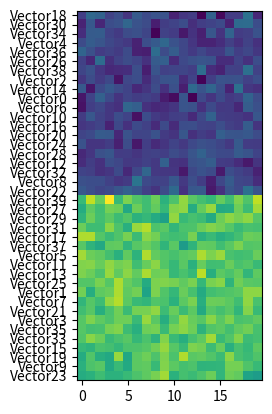

Python code for this plot:
import random
import numpy as np
import matplotlib.pyplot as plt
from math import sqrt



class hierarchical(object):

    nodes = {} #Dictionary that contains the entire tree structure (parent-child relationships)       
    distance = {} #Keeps track of distances calculated. Keys: A tuple with internal names. Val: Distance
    #Reverse keys are also stored

    #Below are a set of global variables that are used to keep track of best distanes
    #while constructing tree
    dummy = -1000
    bestDistance = nextBestDistance = -1000
    bestLeft = str
    bestRight = str
    all_data = {}
    nextLeft = str
    nextRight = str

    metric = str
    linkage = str

    root = str

    def __init__(self, name, data, metric='Euclidian', right=None,
                 left=None, represented=None, linkage = "Single" ):

        self.name = name #file name
        self.right = right #leafs will be set to None 
        self.left = left #leafs will be set to None
        self.taken = False #This value changes when clustering is called
        self.data = data
        hierarchical.all_data[self.name] = data
        hierarchical.root = name

        # a list with elements corresponding to names/keys of all child nodes of this node instance
        if not represented:
            #All leafs will be represeneted by themselves
            self.represented = [name]
        else:
            #Only when creating nodes during clustering will represented nodes be added
            self.represented = represented


        #This is a bit clunky because I added distance function with the type of 
        #linkage. This is a bad design, but it made a few things easier for me. 
        if metric == 'Euclidian': #assign distance_function to the desired method and from there distance_function will stay that.
            self.distance_function = self.L2
            hierarchical.metric = 'Euclidian'
        elif metric == "Single": #Note that if you want to change linkage you must change hierarchical.metric in clustering
            self.distance_function = self.single
            hierarchical.metric = 'Single'
        elif metric == "Complete":
            self.distance_function = self.complete


        # The new instance now calculates the distance between itself and other non-paired instances
        # this could be implemented as a separate private method rather than directly within the constructor
        other_list = []
        for next_node in hierarchical.nodes.values(): #memory address
            
            if next_node.taken is False:  # Check to make sure that we are dealing with an unpaired node
                other_list.append(next_node.name)
                 #if data is a list
                node_pair = (self.name, next_node.name)
                #print "BROOO LOOK AT THIS LINE", node_pair
                hierarchical.distance[node_pair] = self.distance_function(next_node)
                #here is where we will modify it

                hierarchical.distance[next_node.name, self.name] = hierarchical.distance[node_pair]


                if hierarchical.distance[node_pair] > hierarchical.bestDistance:

                        hierarchical.bestDistance = hierarchical.distance[node_pair]
                        hierarchical.bestLeft = self.name
                        hierarchical.bestRight = next_node.name


        hierarchical.nodes[self.name] = self   # Finally, add this new instance to the class' static nodes container


    def L2(self, next_node):
        """
            Calculate the L2/euclidean distance between the current instane of the class
            and another instance
        """
        x_vector = self.data #current instance
        y_vector = next_node.data #Other instance

        deltas = sum([(x_vector[i] - y_vector[i])**2 for i in range(len(x_vector))])

        return -sqrt(deltas)

    def single(self, next_node):
        """
            Single linkage clustering
        """
        low = -999
        for x in self.represented:
            for y in next_node.represented:
                if hierarchical.distance[x,y] > low:
                    low = hierarchical.distance[x,y]
        return low
    def complete(self, next_node):
        """
            Complete linkage clustering
        """
        low = 999
        for x in self.represented:
            for y in next_node.represented:
                if hierarchical.distance[x,y] < low:
                    low = hierarchical.distance[x,y]
        return low


    @staticmethod
    def DFS(root,xs,ys):
        """
            DEPTH FIRST SEARCH. Given a starting node (root) traverse the tree!
            Input lists, xs and ys, will contains the names and data respectively 
            of each leaf
        """

        if root is not None:

            if root.left:
                hierarchical.DFS(hierarchical.nodes[root.left],xs,ys)
            if root.right:
                hierarchical.DFS(hierarchical.nodes[root.right],xs,ys)

            if root.name.startswith("V"):

                xs.append(root.name)
                ys.append(root.data)
            else:
                pass


    @staticmethod
    def average(x, y):
        """
            Average two vectors and create a new vector 
            This was for average linkage clustering. 
        """

        return [(x[i] + y[i]) / 2 for i in range(len(x))]

    @staticmethod
    def Cluster(metric='Single'):  # This creates a number of composite nodes corresponding to the number of gene nodes less 1

        for i in range(len(hierarchical.nodes) - 1): #n-1

            hierarchical.nodes[hierarchical.bestLeft].taken = True
            # First, mark as taken the nodes to the left and right we are about to join
            hierarchical.nodes[hierarchical.bestRight].taken = True

            leftData = hierarchical.nodes[hierarchical.bestLeft].data 
            rightData = hierarchical.nodes[hierarchical.bestRight].data 
            
            #the average vector is still taken even when doing single and complete linkage. 
            tempdata = hierarchical.average(leftData, rightData)


            tempname = "NODE" + str(i)
            # print(tempname)
            hierarchical.metric = metric
            hierarchical(tempname, tempdata, hierarchical.metric, hierarchical.bestLeft, hierarchical.bestRight, represented= hierarchical.nodes[hierarchical.bestLeft].represented + hierarchical.nodes[hierarchical.bestRight].represented) # + hierarchical.nodes[hierarchical.bestRight].represented)


            hierarchical.bestDistance = hierarchical.dummy #-999999
            for node_pair, cur_distance in hierarchical.distance.items():
                """
                    After creating new node, update best* distances
                """

                if cur_distance > hierarchical.bestDistance:
                    left_one, right_one = node_pair
                    if (hierarchical.nodes[left_one].taken is False) and (hierarchical.nodes[right_one].taken is False):
                        #update class variables after making new node
                        hierarchical.bestDistance = cur_distance
                        hierarchical.bestLeft = left_one
                        hierarchical.bestRight = right_one

        
        print("Y'all been clustered")
        return True



def main():

    points = []
    for x in range(20):
        set1 = np.random.normal(5, 2, 20)
        set2 = np.random.normal(20, 2, 20)
        points.append(list(set1))
        points.append(list(set2))


    for i,vec in enumerate(points):
        hierarchical("Vector" + str(i), vec, metric='Euclidian')

    hierarchical.Cluster()
    global xs
    global ys
    xs = []
    ys = []
    hierarchical.DFS(hierarchical.nodes[hierarchical.root],xs,ys)
    print(xs)
    print(ys)


    fig, ax = plt.subplots()
    ax.set_yticks(np.arange(len(xs)))
    ax.set_yticklabels(xs)
    im = ax.imshow(ys)
    plt.show()


if __name__ == '__main__':
    main()